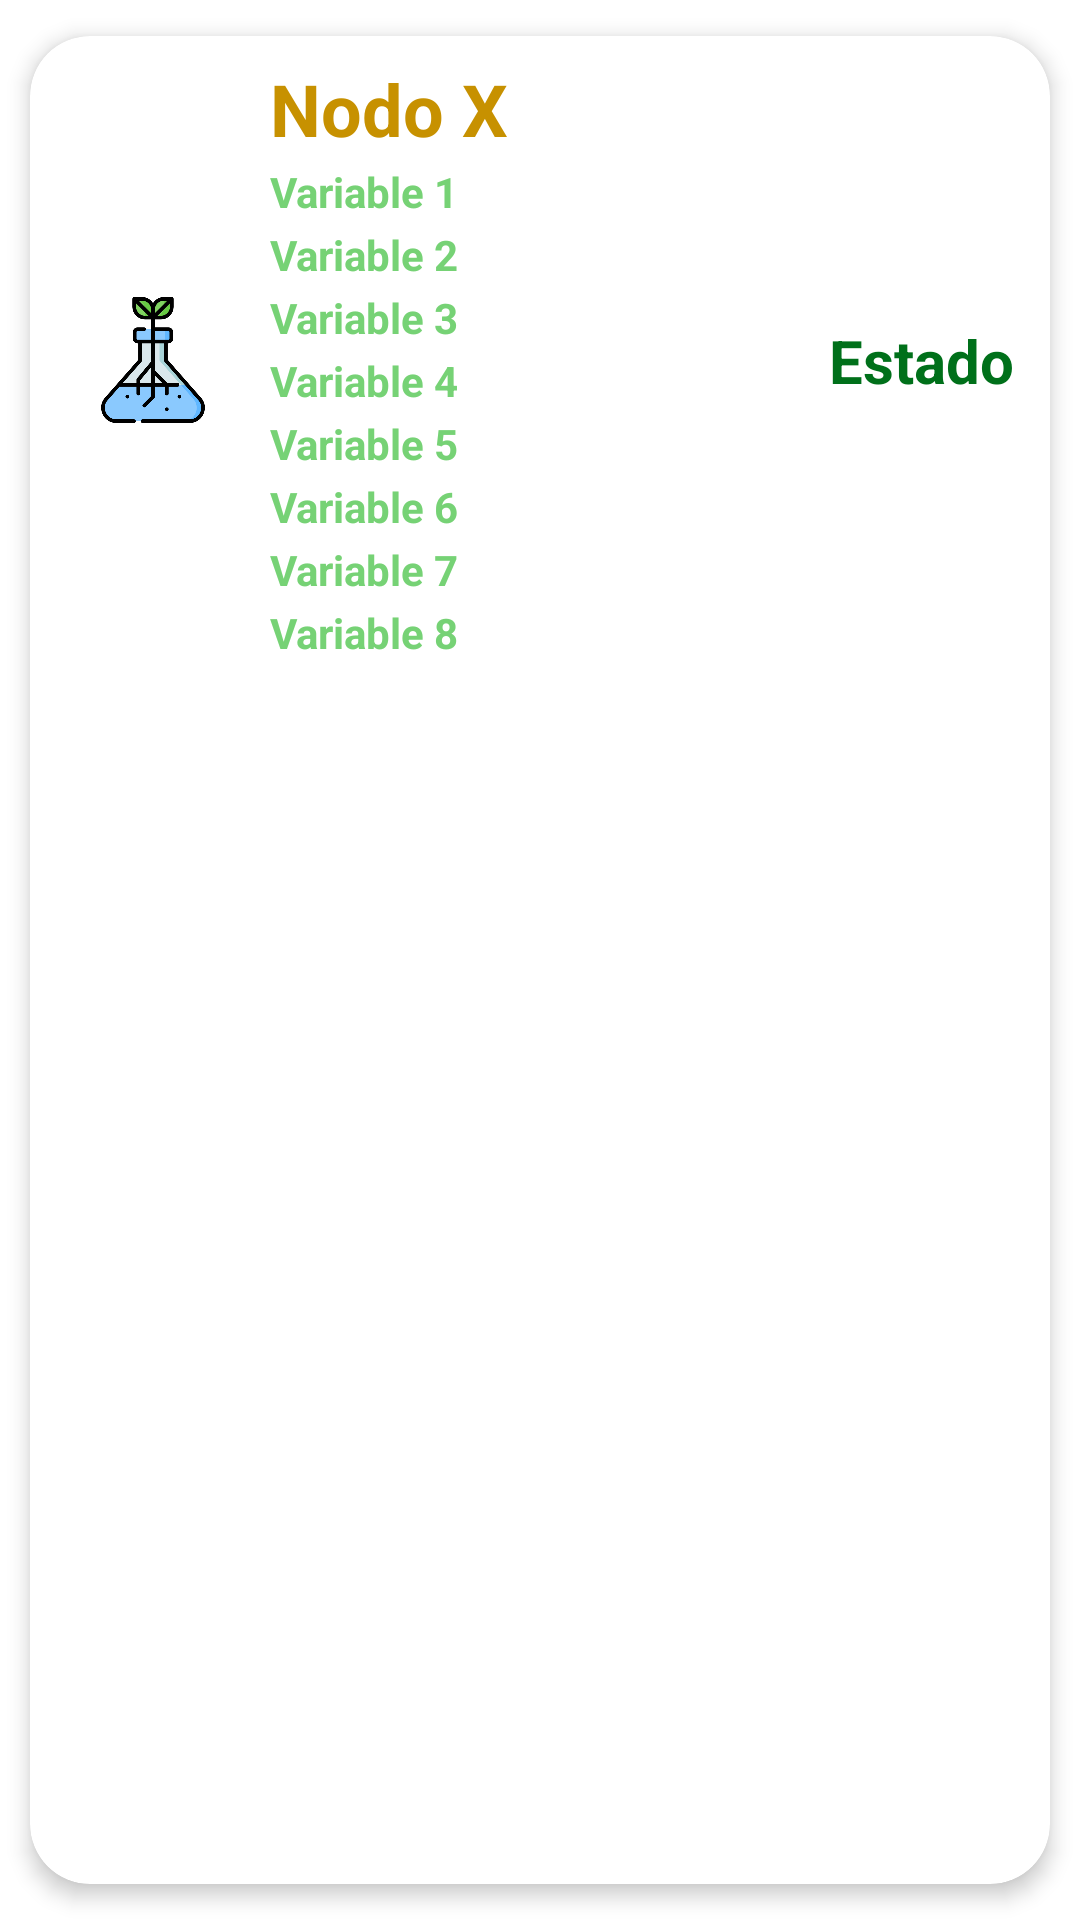

The Android layout XML behind this screen, and the referenced resources:
<!-- AndroidManifest.xml: application theme Theme.MechaponicsApp -->
<!-- res/layout/list_element.xml -->
<?xml version="1.0" encoding="utf-8"?>
<androidx.cardview.widget.CardView
    xmlns:android="http://schemas.android.com/apk/res/android"
    xmlns:app="http://schemas.android.com/apk/res-auto"
    android:id="@+id/cv"
    android:layout_width="match_parent"
    android:layout_height="wrap_content"
    android:animateLayoutChanges="true"
    app:cardCornerRadius="20dp"
    app:cardElevation="4dp"
    app:cardUseCompatPadding="true">

    <LinearLayout
        android:layout_width="match_parent"
        android:layout_height="wrap_content"
        android:animateLayoutChanges="true"
        android:orientation="vertical">

        <RelativeLayout
            android:layout_width="match_parent"
            android:layout_height="wrap_content"
            android:orientation="horizontal"
            android:padding="6dp">

            

            <ImageView
                android:id="@+id/cv_iconImageView"
                android:layout_width="70dp"
                android:layout_height="70dp"
                android:layout_alignParentStart="true"
                android:layout_alignParentLeft="true"
                android:layout_centerVertical="true"
                android:layout_gravity="center"
                android:paddingLeft="14dp"
                android:paddingRight="14dp"
                app:srcCompat="@drawable/ima_sn" />

            <LinearLayout
                android:id="@+id/linearL2"
                android:layout_width="wrap_content"
                android:layout_height="wrap_content"
                android:layout_alignParentTop="true"
                android:layout_marginStart="4dp"
                android:layout_marginLeft="4dp"
                android:layout_marginTop="2dp"
                android:layout_toEndOf="@+id/cv_iconImageView"
                android:layout_toRightOf="@+id/cv_iconImageView"
                android:orientation="vertical">

                

                <TextView
                    android:id="@+id/tvNodo"
                    android:layout_width="match_parent"
                    android:layout_height="wrap_content"
                    android:layout_marginBottom="2dp"
                    android:text="@string/cv_label_nodo"
                    android:textColor="@color/SC_color"
                    android:textSize="24sp"
                    android:textStyle="bold" />

                

                <TextView
                    android:id="@+id/tvVariable1"
                    android:layout_width="match_parent"
                    android:layout_height="wrap_content"
                    android:layout_marginBottom="2dp"
                    android:text="@string/cv_label_var1"
                    android:textColor="@color/third_color"
                    android:textSize="14sp"
                    android:textStyle="bold" />

                

                <TextView
                    android:id="@+id/tvVariable2"
                    android:layout_width="match_parent"
                    android:layout_height="wrap_content"
                    android:layout_marginBottom="2dp"
                    android:text="@string/cv_label_var2"
                    android:textColor="@color/third_color"
                    android:textSize="14sp"
                    android:textStyle="bold" />

                

                <TextView
                    android:id="@+id/tvVariable3"
                    android:layout_width="match_parent"
                    android:layout_height="wrap_content"
                    android:layout_marginBottom="2dp"
                    android:text="@string/cv_label_var3"
                    android:textColor="@color/third_color"
                    android:textSize="14sp"
                    android:textStyle="bold" />

                

                <TextView
                    android:id="@+id/tvVariable4"
                    android:layout_width="match_parent"
                    android:layout_height="wrap_content"
                    android:layout_marginBottom="2dp"
                    android:text="@string/cv_label_var4"
                    android:textColor="@color/third_color"
                    android:textSize="14sp"
                    android:textStyle="bold" />

                

                <TextView
                    android:id="@+id/tvVariable5"
                    android:layout_width="match_parent"
                    android:layout_height="wrap_content"
                    android:layout_marginBottom="2dp"
                    android:text="@string/cv_label_var5"
                    android:textColor="@color/third_color"
                    android:textSize="14sp"
                    android:textStyle="bold" />

                

                <TextView
                    android:id="@+id/tvVariable6"
                    android:layout_width="match_parent"
                    android:layout_height="wrap_content"
                    android:layout_marginBottom="2dp"
                    android:text="@string/cv_label_var6"
                    android:textColor="@color/third_color"
                    android:textSize="14sp"
                    android:textStyle="bold" />

                

                <TextView
                    android:id="@+id/tvVariable7"
                    android:layout_width="match_parent"
                    android:layout_height="wrap_content"
                    android:layout_marginBottom="2dp"
                    android:text="@string/cv_label_var7"
                    android:textColor="@color/third_color"
                    android:textSize="14sp"
                    android:textStyle="bold" />

                

                <TextView
                    android:id="@+id/tvVariable8"
                    android:layout_width="match_parent"
                    android:layout_height="wrap_content"
                    android:layout_marginBottom="2dp"
                    android:text="@string/cv_label_var8"
                    android:textColor="@color/third_color"
                    android:textSize="14sp"
                    android:textStyle="bold" />

            </LinearLayout>

            

            <TextView
                android:id="@+id/tvEstadoSis"
                android:layout_width="wrap_content"
                android:layout_height="wrap_content"
                android:layout_alignParentEnd="true"
                android:layout_alignParentRight="true"
                android:layout_centerVertical="true"
                android:layout_marginEnd="6dp"
                android:layout_marginRight="6dp"
                android:text="@string/cv_label_estado"
                android:textColor="@color/first_color"
                android:textSize="20sp"
                android:textStyle="bold" />

        </RelativeLayout>
    </LinearLayout>
</androidx.cardview.widget.CardView>
<!-- resources referenced by this layout -->
<resources>
  <color name="SC_color">#c79100</color>
  <color name="first_color">#00701a</color>
  <color name="third_color">#76d275</color>
  <!-- drawable ima_sn: png bitmap (drawable, 24882 bytes) -->
  <string name="cv_label_estado">Estado</string>
      // Recycler view
      // Nombre de la descripción de las Cardviews
  <string name="cv_label_nodo">Nodo X</string>
      // Variable 1
  <string name="cv_label_var1">Variable 1</string>
      // Variable 2
  <string name="cv_label_var2">Variable 2</string>
      // Variable 3
  <string name="cv_label_var3">Variable 3</string>
      // Variable 4
  <string name="cv_label_var4">Variable 4</string>
      // Variable 5
  <string name="cv_label_var5">Variable 5</string>
      // Variable 6
  <string name="cv_label_var6">Variable 6</string>
      // Variable 7
  <string name="cv_label_var7">Variable 7</string>
      // Variable 8
  <string name="cv_label_var8">Variable 8</string>
      // Estado
  <style name="Theme.MechaponicsApp" parent="Theme.MaterialComponents.DayNight.NoActionBar">
          
          <item name="colorPrimary">@color/second_color</item>
          <item name="colorPrimaryVariant">@color/first_color</item>
          <item name="colorOnPrimary">@color/white</item>
          
          <item name="colorSecondary">@color/teal_200</item>
          <item name="colorSecondaryVariant">@color/teal_700</item>
          <item name="colorOnSecondary">@color/black</item>
          
          <item name="android:statusBarColor" tools:targetApi="l">?attr/colorPrimaryVariant</item>
          
      </style>
  <color name="second_color">#43a047</color>
  <color name="white">#FFFFFFFF</color>
      // Colores de Bottom Navigation
  <color name="teal_200">#FF03DAC5</color>
  <color name="teal_700">#FF018786</color>
  <color name="black">#FF000000</color>
</resources>
